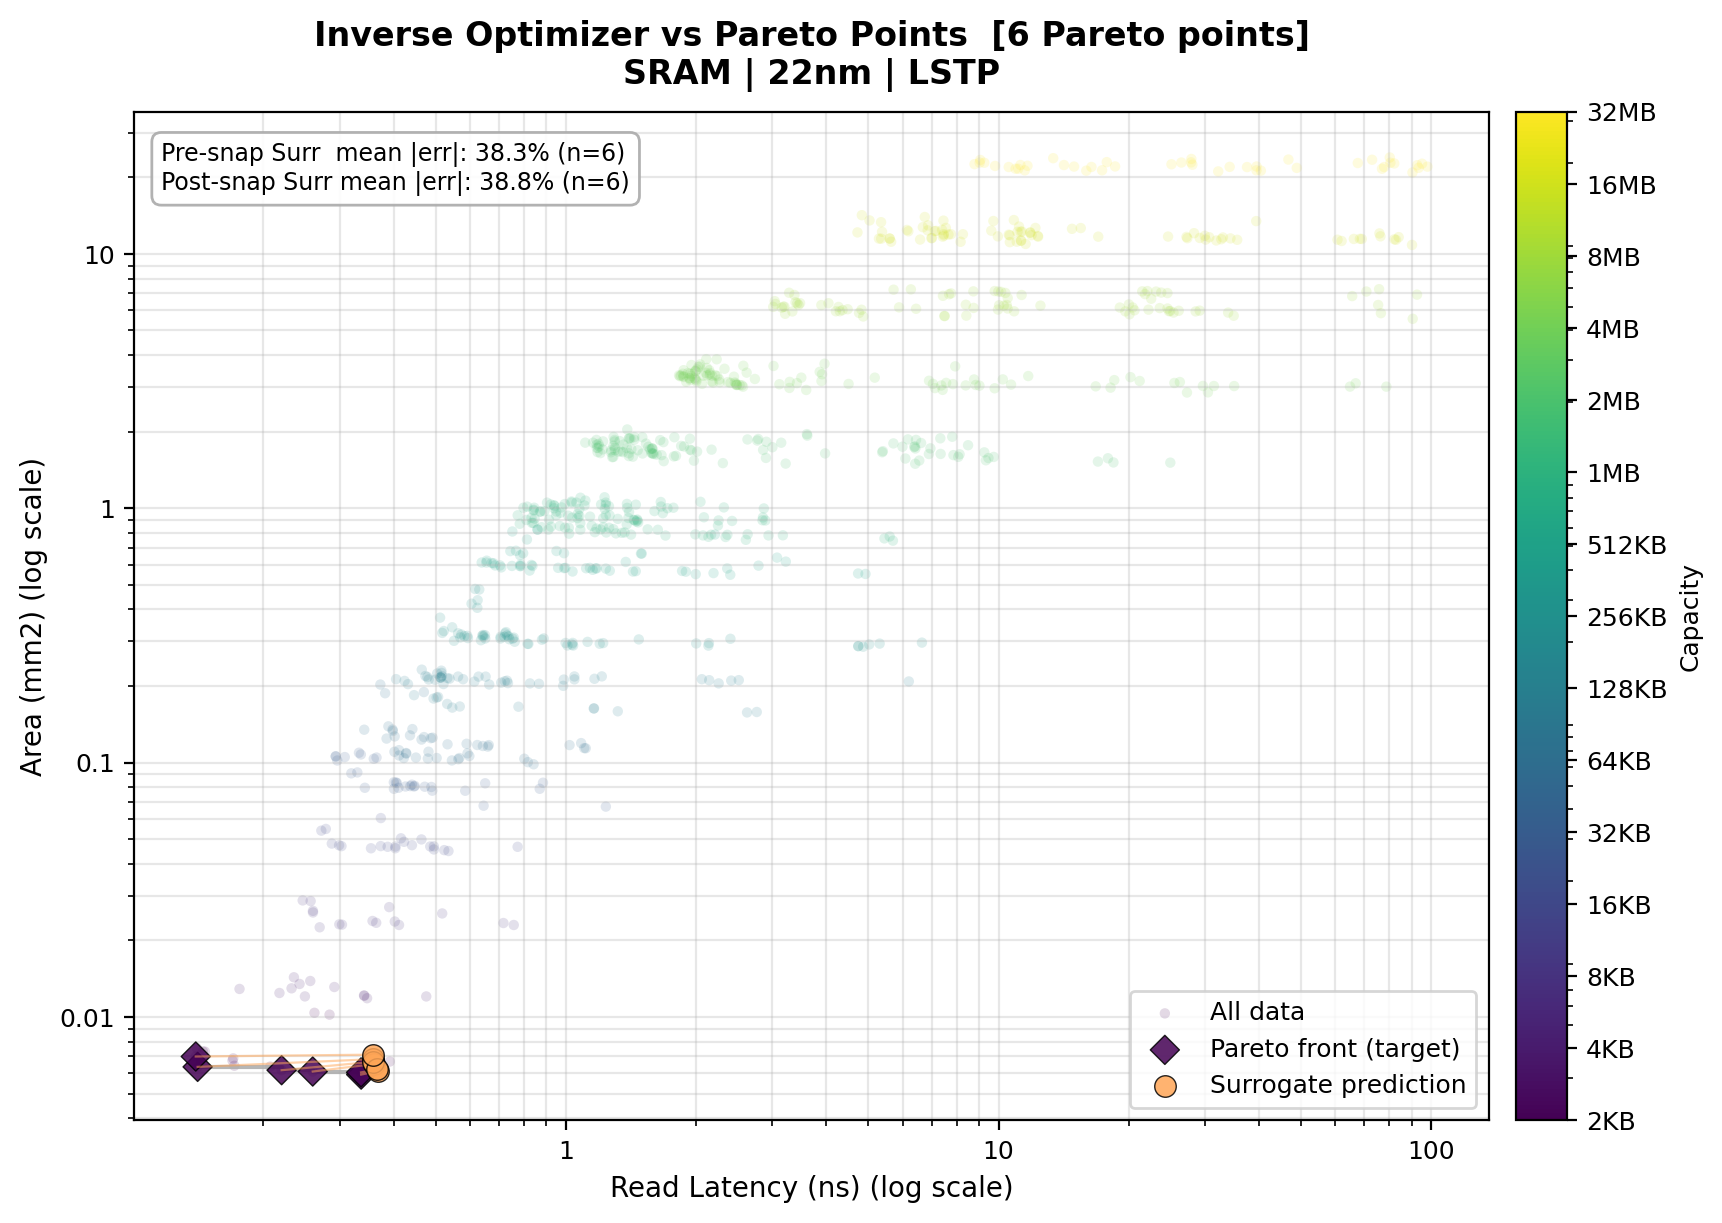

Source data for this figure (header and first rows):
is_original, target_idx, x_percentile, y_percentile, node_nm, target_x, target_y, surr_x, surr_y, surr_err_x_pct, surr_err_y_pct, surr_mean_abs_err_pct, post_snap_surr_x, post_snap_surr_y, post_snap_surr_err_x_pct, post_snap_surr_err_y_pct, post_snap_surr_mean_abs_err_pct, orig_capacity_kb, orig_word_width_bits, orig_associativity, orig_data_stacked_die_count, orig_data_mux_sense_amp, orig_data_mux_output_lev2, orig_data_num_active_mat_per_col
False, 0, 0.3601, 0.6002, 22, 0.141, 0.006363, 0.3583, 0.006824, 154.2, 7.233, 80.72, 0.3585, 0.00678, 154.4, 6.551, 80.45, 2, 128, 4, 1, 2, 2, 8
False, 1, 2.401, 0.3601, 22, 0.26, 0.006101, 0.3607, 0.006529, 38.69, 7.022, 22.86, 0.3585, 0.00678, 37.87, 11.13, 24.5, 2, 128, 4, 1, 4, 1, 8
False, 2, 5.162, 0.12, 22, 0.3365, 0.005935, 0.3675, 0.006133, 9.214, 3.342, 6.278, 0.3686, 0.006267, 9.55, 5.599, 7.574, 2, 128, 4, 1, 1, 1, 1
False, 3, 1.441, 0.4802, 22, 0.2204, 0.006176, 0.3593, 0.006665, 63.05, 7.93, 35.49, 0.3585, 0.00678, 62.69, 9.79, 36.24, 2, 128, 4, 1, 1, 1, 1
False, 4, 5.042, 0.2401, 22, 0.3363, 0.006054, 0.3653, 0.00622, 8.615, 2.751, 5.683, 0.3672, 0.006129, 9.185, 1.246, 5.216, 2, 128, 4, 1, 1, 1, 4
False, 5, 0.12, 1.441, 22, 0.1396, 0.006991, 0.3577, 0.007109, 156.3, 1.684, 78.99, 0.3582, 0.006961, 156.6, -0.4236, 78.53, 2, 128, 4, 1, 2, 1, 8
